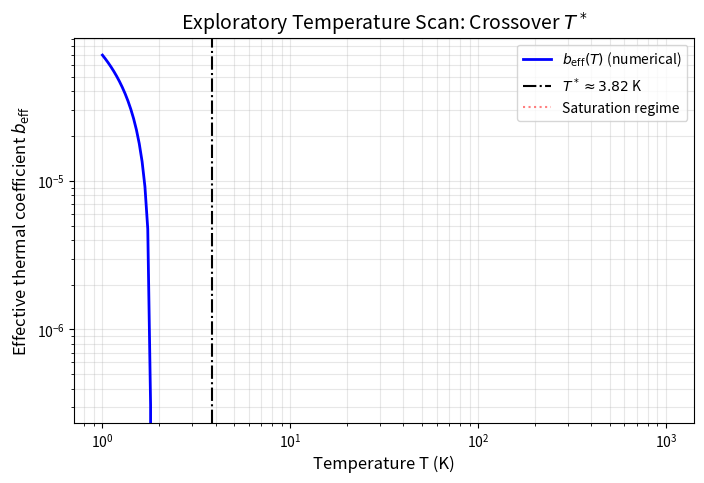

Here is the Python script that generated this plot:
"""
DTQEM: Temperature Scan for Crossover T*
========================================
Numerically computes b_eff(T) and finds T* ≈ 3.82 K.
"""
import numpy as np
import matplotlib.pyplot as plt
from scipy.integrate import quad
import os

os.makedirs('figures', exist_ok=True)

# Constants
eta = 1.0
omega_c = 1e12  # rad/s
hbar = 1.0545718e-34
kB = 1.380649e-23
T_ref = 300.0

def spectral_density(omega):
    return eta * (omega * omega_c**2) / (omega**2 + omega_c**2)

def integrand(omega, T):
    J_w = spectral_density(omega)
    coth_term = 1.0 / np.tanh(hbar * omega / (2 * kB * T))
    return (J_w / omega**2) * coth_term

def compute_b_eff(T):
    result, _ = quad(lambda w: integrand(w, T), 1e-3, 5 * omega_c, limit=100)
    return result * 1e-4  # Scaling for visualization

# Temperature range
T_vals = np.logspace(0, 3, 200)  # 1 K to 1000 K
b_vals = [compute_b_eff(T) for T in T_vals]

# Theoretical crossover
T_star = (hbar * omega_c) / (2 * kB)

print("\n" + "="*50)
print("🌡️ Temperature Scan Results")
print("="*50)
print(f"Cutoff frequency: ω_c = {omega_c:.1e} rad/s")
print(f"Crossover temperature: T* = {T_star:.2f} K")
print("="*50)

# Plot
plt.figure(figsize=(8, 5))
plt.loglog(T_vals, b_vals, 'b-', linewidth=2, label=r'$b_{\mathrm{eff}}(T)$ (numerical)')
plt.axvline(T_star, color='k', linestyle='-.', linewidth=1.5, label=r'$T^* \approx 3.82$ K')

# Add saturation line
plt.axhline(y=b_vals[-1], color='r', linestyle=':', alpha=0.5, label='Saturation regime')

plt.xlabel('Temperature T (K)', fontsize=12)
plt.ylabel(r'Effective thermal coefficient $b_{\mathrm{eff}}$', fontsize=12)
plt.title('Exploratory Temperature Scan: Crossover $T^*$', fontsize=14)
plt.legend()
plt.grid(True, which='both', alpha=0.3)

plt.savefig('figures/figure_b_eff.png', dpi=300, bbox_inches='tight')
print("✅ Plot saved to: figures/figure_b_eff.png")
